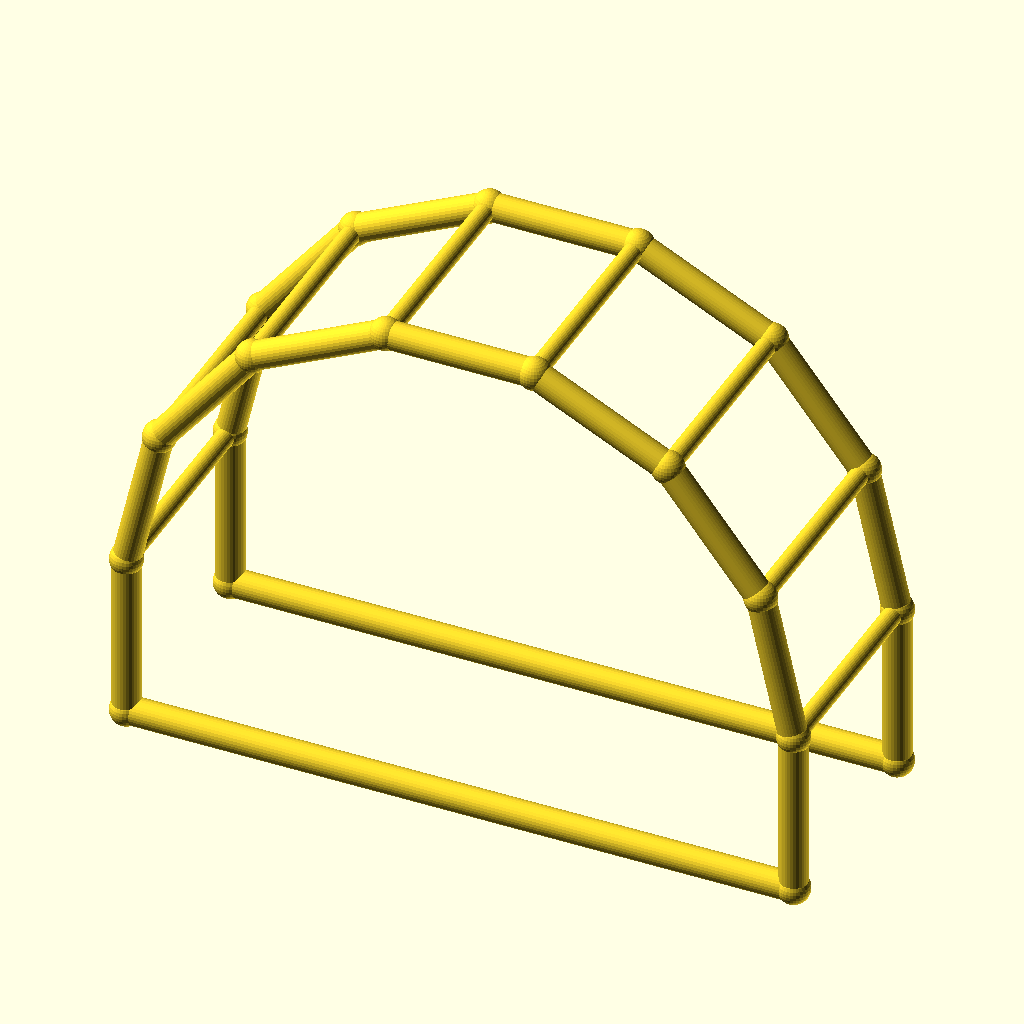
Cell 1: the model at its default parameters.
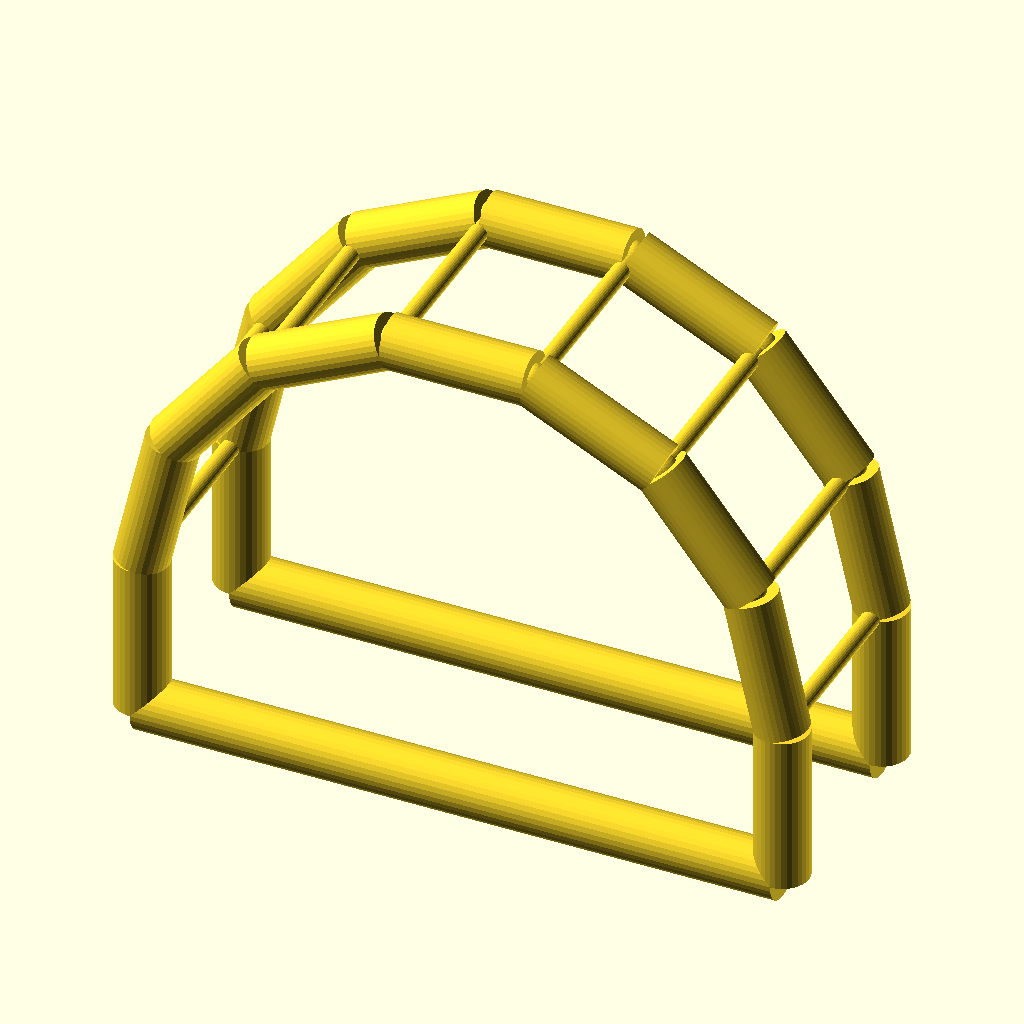
Cell 2: chord_r = 5 (everything else at default).
All cells are drawn from the same view direction (rotation 55°, 0°, 25°, orthographic, colour scheme Cornfield), but the view is re-fitted for each cell, so position and scale can differ between cells as well as the parameter.
Source of the model, optional_data/data/wire4/pergola/scene_0012.scad:
$fn = 32;

// ----------------------------------------------------------------------
// Pergola arch: 7-segment arches, span 120 mm
// ----------------------------------------------------------------------

// --- parameters (mm) ---
span = 120;               // arch span, X
post_h = 30;              // post height
arch_r = 60;              // arch radius
depth = 40;               // frame spacing, Y
chord_r = 2.5;            // arch and post member radius
brace_r = 1.7;            // purlin member radius
joint_r = 2.9;            // joint ball radius

bbox_x = 125.8;  // overall X, joints included
bbox_y = 45.8;  // overall Y, joints included
bbox_z = 94.3;  // overall Z, joints included
chord_d = 2 * chord_r;  // arch stock diameter
brace_d = 2 * brace_r;  // purlin stock diameter
nodes = [[0.0, 0.0, 0.0], [120.0, 0.0, 0.0], [0.0, 0.0, 30.0], [5.9419, 0.0, 56.033], [22.5906, 0.0, 76.9099], [46.6487, 0.0, 88.4957], [73.3513, 0.0, 88.4957], [97.4094, 0.0, 76.9099], [114.0581, 0.0, 56.033], [120.0, 0.0, 30.0], [0.0, 40.0, 0.0], [120.0, 40.0, 0.0], [0.0, 40.0, 30.0], [5.9419, 40.0, 56.033], [22.5906, 40.0, 76.9099], [46.6487, 40.0, 88.4957], [73.3513, 40.0, 88.4957], [97.4094, 40.0, 76.9099], [114.0581, 40.0, 56.033], [120.0, 40.0, 30.0]];

module member(a, b, r) {
  /* round stock from joint a to joint b, ends buried in the joint balls */
  d = b - a;
  length = norm(d);
  translate(a) rotate([0, acos(d[2] / length), atan2(d[1], d[0])])
    cylinder(h = length, r = r);
}

module joint(p, r) {
  /* ball at the joint centre, fatter than every member meeting there */
  translate(p) sphere(r = r);
}

/* members - each call is one graph edge */
member(nodes[0], nodes[2], chord_r);
member(nodes[1], nodes[9], chord_r);
member(nodes[0], nodes[1], chord_r);
member(nodes[2], nodes[3], chord_r);
member(nodes[3], nodes[4], chord_r);
member(nodes[4], nodes[5], chord_r);
member(nodes[5], nodes[6], chord_r);
member(nodes[6], nodes[7], chord_r);
member(nodes[7], nodes[8], chord_r);
member(nodes[8], nodes[9], chord_r);
member(nodes[10], nodes[12], chord_r);
member(nodes[11], nodes[19], chord_r);
member(nodes[10], nodes[11], chord_r);
member(nodes[12], nodes[13], chord_r);
member(nodes[13], nodes[14], chord_r);
member(nodes[14], nodes[15], chord_r);
member(nodes[15], nodes[16], chord_r);
member(nodes[16], nodes[17], chord_r);
member(nodes[17], nodes[18], chord_r);
member(nodes[18], nodes[19], chord_r);
member(nodes[2], nodes[12], brace_r);
member(nodes[3], nodes[13], brace_r);
member(nodes[4], nodes[14], brace_r);
member(nodes[5], nodes[15], brace_r);
member(nodes[6], nodes[16], brace_r);
member(nodes[7], nodes[17], brace_r);
member(nodes[8], nodes[18], brace_r);
member(nodes[9], nodes[19], brace_r);

/* joint balls */
for (p = nodes) joint(p, joint_r);
Parameter table extracted from the source (name, type, default, range or options):
span: number, default 120
post_h: number, default 30
arch_r: number, default 60
depth: number, default 40
chord_r: number, default 2.5
brace_r: number, default 1.7
joint_r: number, default 2.9
bbox_x: number, default 125.8
bbox_y: number, default 45.8
bbox_z: number, default 94.3
